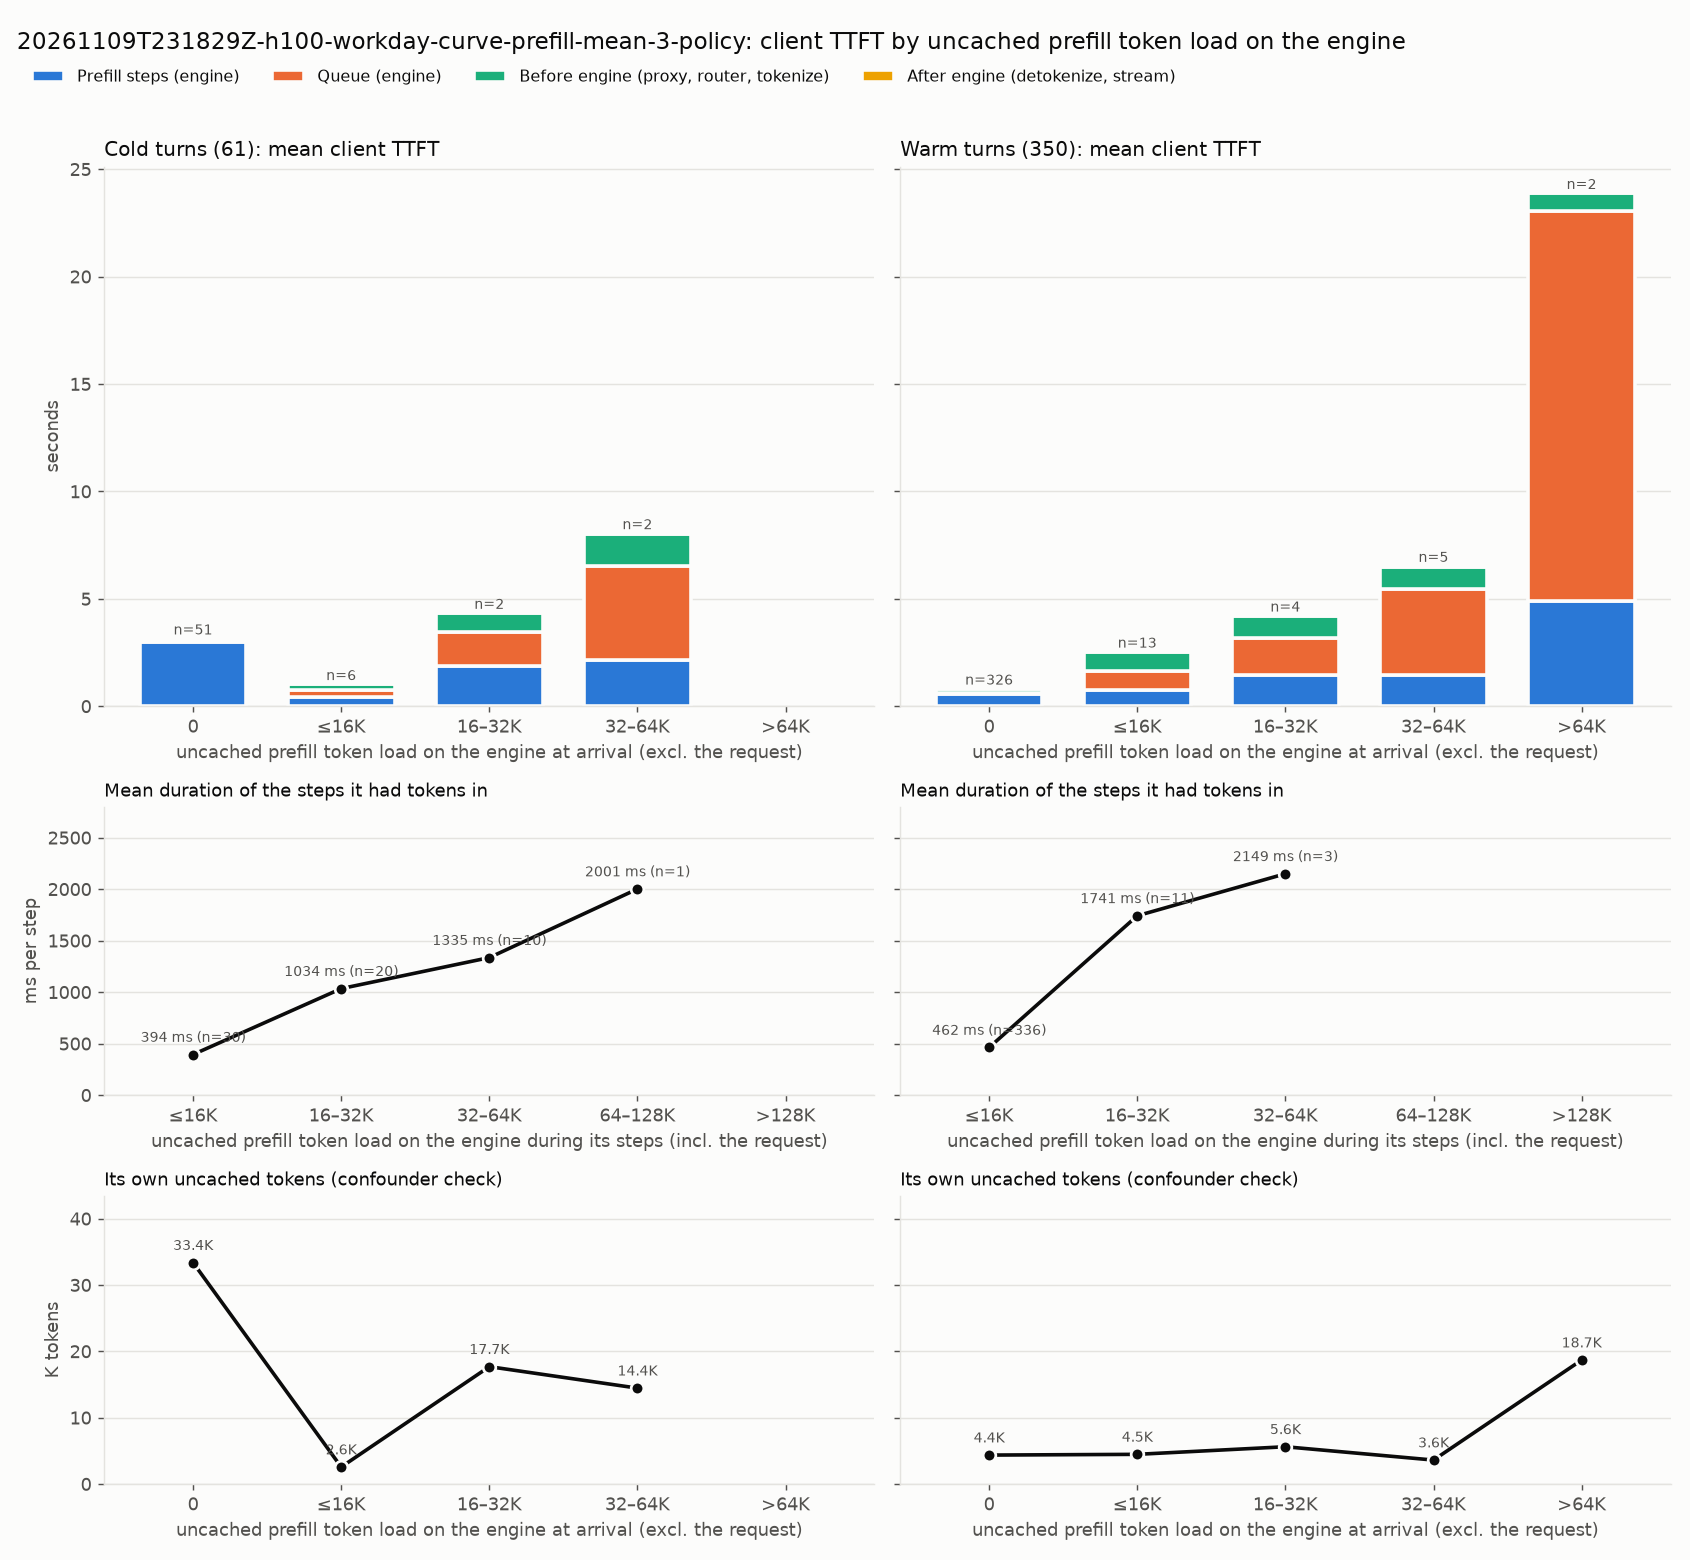

Source data for this figure (header and first rows):
kind, engine_load, requests, mean_engine_load_tokens, mean_own_uncached, mean_steps, mean_step_ms, mean_client_ttft_ms, mean_prefill_ms, mean_queue_ms, mean_pre_ms, mean_post_ms
cold, 0, 51, 0.0, 33361, 2.745, 1088, 3177, 2986, 26.57, 146.5, 18.3
cold, ≤16K, 6, 4548, 2552, 1.0, 408.5, 1053, 408.5, 341.7, 296.1, 7.139
cold, 16–32K, 2, 20060, 17682, 2.0, 943.5, 4370, 1887, 1564, 887.9, 30.73
cold, 32–64K, 2, 37269, 14445, 2.0, 1084, 8078, 2167, 4362, 1504, 44.5
warm, 0, 326, 0.0, 4351, 1.08, 542, 844.1, 585.3, 39.27, 188.8, 30.79
warm, ≤16K, 13, 7997, 4463, 1.077, 715.9, 2565, 771, 888.8, 873.8, 31.16
warm, 16–32K, 4, 24175, 5608, 1.25, 1169, 4243, 1461, 1719, 1025, 38.72
warm, 32–64K, 5, 43121, 3600, 1.2, 1214, 6555, 1457, 4002, 1043, 53.87
warm, >64K, 2, 145724, 18676, 2.5, 1961, 23913, 4903, 18154, 816.2, 39.56
